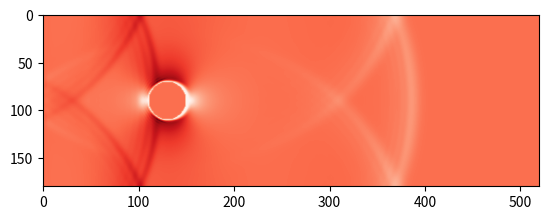

Write the Python code that produced this figure.

from numpy import *; from numpy.linalg import *
import matplotlib.pyplot as plt; from matplotlib import cm
###### Flow definition #########################################################
maxIter = 200000 # Total number of time iterations.
Re      = 220.0  # Reynolds number.
nx = 520; ny = 180; ly=ny-1.0; q = 9 # Lattice dimensions and populations.
cx = nx/4; cy=ny/2; r=ny/9;          # Coordinates of the cylinder.
uLB     = 0.04                       # Velocity in lattice units.
nulb    = uLB*r/Re; omega = 1.0 / (3.*nulb+0.5); # Relaxation parameter.

###### Lattice Constants #######################################################
c = array([(x,y) for x in [0,-1,1] for y in [0,-1,1]]) # Lattice velocities.
t = 1./36. * ones(q)                                   # Lattice weights.
t[asarray([norm(ci)<1.1 for ci in c])] = 1./9.; t[0] = 4./9.
noslip = [c.tolist().index((-c[i]).tolist()) for i in range(q)] 
i1 = arange(q)[asarray([ci[0]<0  for ci in c])] # Unknown on right wall.
i2 = arange(q)[asarray([ci[0]==0 for ci in c])] # Vertical middle.
i3 = arange(q)[asarray([ci[0]>0  for ci in c])] # Unknown on left wall.

###### Function Definitions ####################################################
sumpop = lambda fin: sum(fin,axis=0) # Helper function for density computation.
def equilibrium(rho,u):              # Equilibrium distribution function.
    cu   = 3.0 * dot(c,u.transpose(1,0,2))
    usqr = 3./2.*(u[0]**2+u[1]**2)
    feq = zeros((q,nx,ny))
    for i in range(q): feq[i,:,:] = rho*t[i]*(1.+cu[i]+0.5*cu[i]**2-usqr)
    return feq

###### Setup: cylindrical obstacle and velocity inlet with perturbation ########
obstacle = fromfunction(lambda x,y: (x-cx)**2+(y-cy)**2<r**2, (nx,ny))
vel = fromfunction(lambda d,x,y: (1-d)*uLB*(1.0+1e-4*sin(y/ly*2*pi)),(2,nx,ny))
feq = equilibrium(1.0,vel); fin = feq.copy()

###### Main time loop ##########################################################
for time in range(500):
    fin[i1,-1,:] = fin[i1,-2,:] # Right wall: outflow condition.
    rho = sumpop(fin)           # Calculate macroscopic density and velocity.
    u = dot(c.transpose(), fin.transpose((1,0,2)))/rho

    u[:,0,:] =vel[:,0,:] # Left wall: compute density from known populations.
    rho[0,:] = 1./(1.-u[0,0,:]) * (sumpop(fin[i2,0,:])+2.*sumpop(fin[i1,0,:]))

    feq = equilibrium(rho,u) # Left wall: Zou/He boundary condition.
    fin[i3,0,:] = fin[i1,0,:] + feq[i3,0,:] - fin[i1,0,:]
    fout = fin - omega * (fin - feq)  # Collision step.
    for i in range(q): fout[i,obstacle] = fin[noslip[i],obstacle]
    for i in range(q): # Streaming step.
        fin[i,:,:] = roll(roll(fout[i,:,:],c[i,0],axis=0),c[i,1],axis=1)
 
    if (time%100==0): # Visualization
        plt.clf() 
        plt.imshow(sqrt(u[0]**2+u[1]**2).transpose(),cmap=cm.Reds)
        plt.draw()
        plt.show()

        
        #plt.savefig("vel."+str(time/100).zfill(4)+".png")

